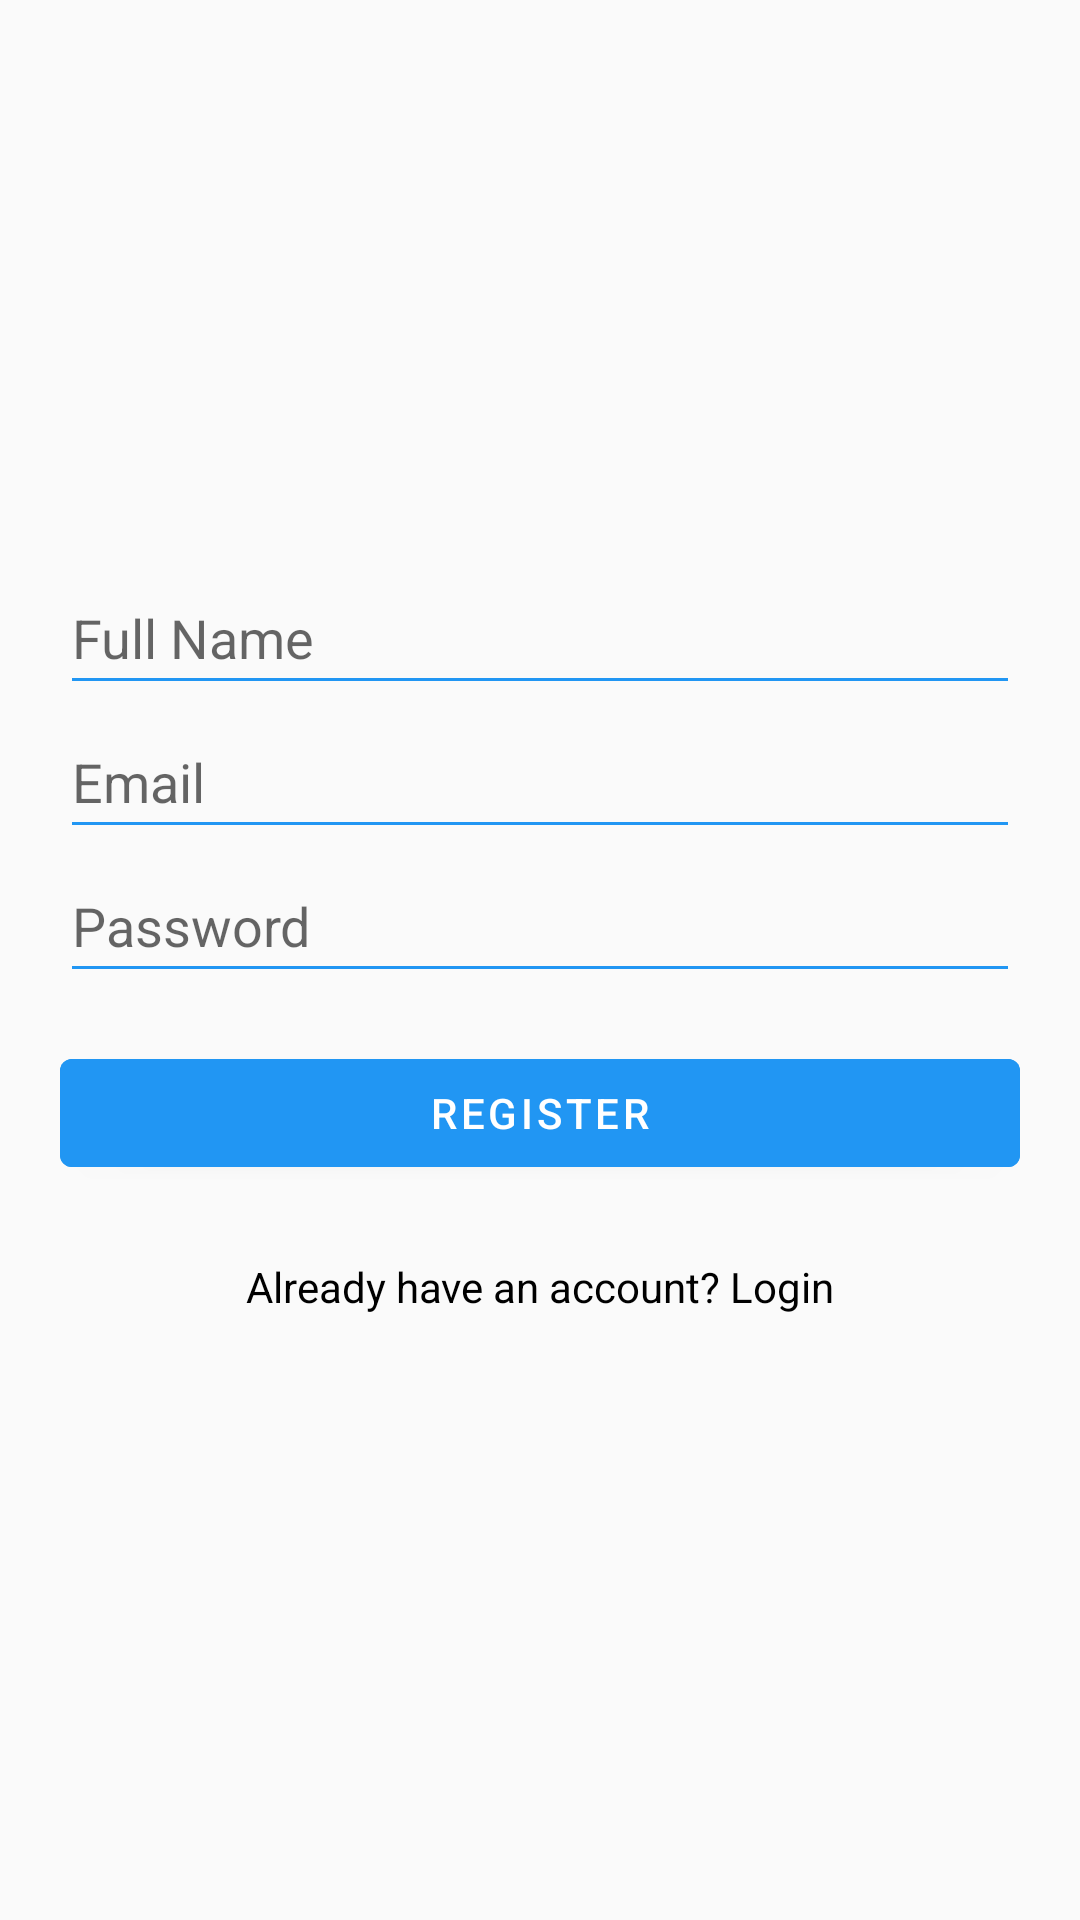

This screen was rendered from an Android layout file. Write that file and the resources it references.
<!-- AndroidManifest.xml: application theme Theme.WanderMate -->
<!-- res/layout/activity_register.xml -->
<?xml version="1.0" encoding="utf-8"?>
<LinearLayout xmlns:android="http://schemas.android.com/apk/res/android"
    android:layout_width="match_parent"
    android:layout_height="match_parent"
    android:padding="20dp"
    android:gravity="center"
    android:orientation="vertical"
    android:background="@color/colorBackground">


<EditText
        android:id="@+id/nameInput"
        android:layout_width="match_parent"
        android:layout_height="48dp"
        android:hint="Full Name"
        android:textColor="?attr/colorOnBackground"
        android:backgroundTint="?attr/colorPrimary"/>

    <EditText
        android:id="@+id/emailInput"
        android:layout_width="match_parent"
        android:layout_height="48dp"
        android:hint="Email"
        android:inputType="textEmailAddress"
        android:textColor="?attr/colorOnBackground"
        android:backgroundTint="?attr/colorPrimary"/>

    <EditText
        android:id="@+id/passwordInput"
        android:layout_width="match_parent"
        android:layout_height="48dp"
        android:hint="Password"
        android:inputType="textPassword"
        android:textColor="?attr/colorOnBackground"
        android:backgroundTint="?attr/colorPrimary"/>

    <Button
        android:id="@+id/registerButton"
        android:layout_width="match_parent"
        android:layout_height="wrap_content"
        android:text="Register"
        android:backgroundTint="?attr/colorPrimary"
        android:textColor="@android:color/white"
        android:layout_marginTop="16dp"/>

    <TextView
        android:id="@+id/loginText"
        android:layout_width="match_parent"
        android:layout_height="48dp"
        android:text="Already have an account? Login"
        android:textColor="?attr/colorOnBackground"
        android:gravity="center"
        android:layout_marginTop="10dp"
        android:onClick="openLoginActivity"/>
</LinearLayout>
<!-- resources referenced by this layout -->
<resources>
  <color name="colorBackground">#FAFAFA</color>
  <style name="Theme.WanderMate" parent="Theme.MaterialComponents.DayNight.NoActionBar">
          <item name="colorPrimary">@color/colorPrimary</item>
          <item name="colorPrimaryVariant">@color/colorPrimaryDark</item>
          <item name="colorAccent">@color/colorAccent</item>
          <item name="android:windowBackground">@color/colorBackground</item>
          <item name="android:textColor">@color/textColor</item>
          <item name="colorOnPrimary">@color/white</item>
          <item name="colorSurface">@color/white</item>
          <item name="colorOnSurface">@color/black</item>
      </style>
  <color name="colorPrimary">#2196F3</color>
  <color name="colorPrimaryDark">#1976D2</color>
  <color name="colorAccent">#03A9F4</color>
  <color name="textColor">#000000</color>
  <color name="white">#FFFFFF</color>
  <color name="black">#000000</color>
</resources>
